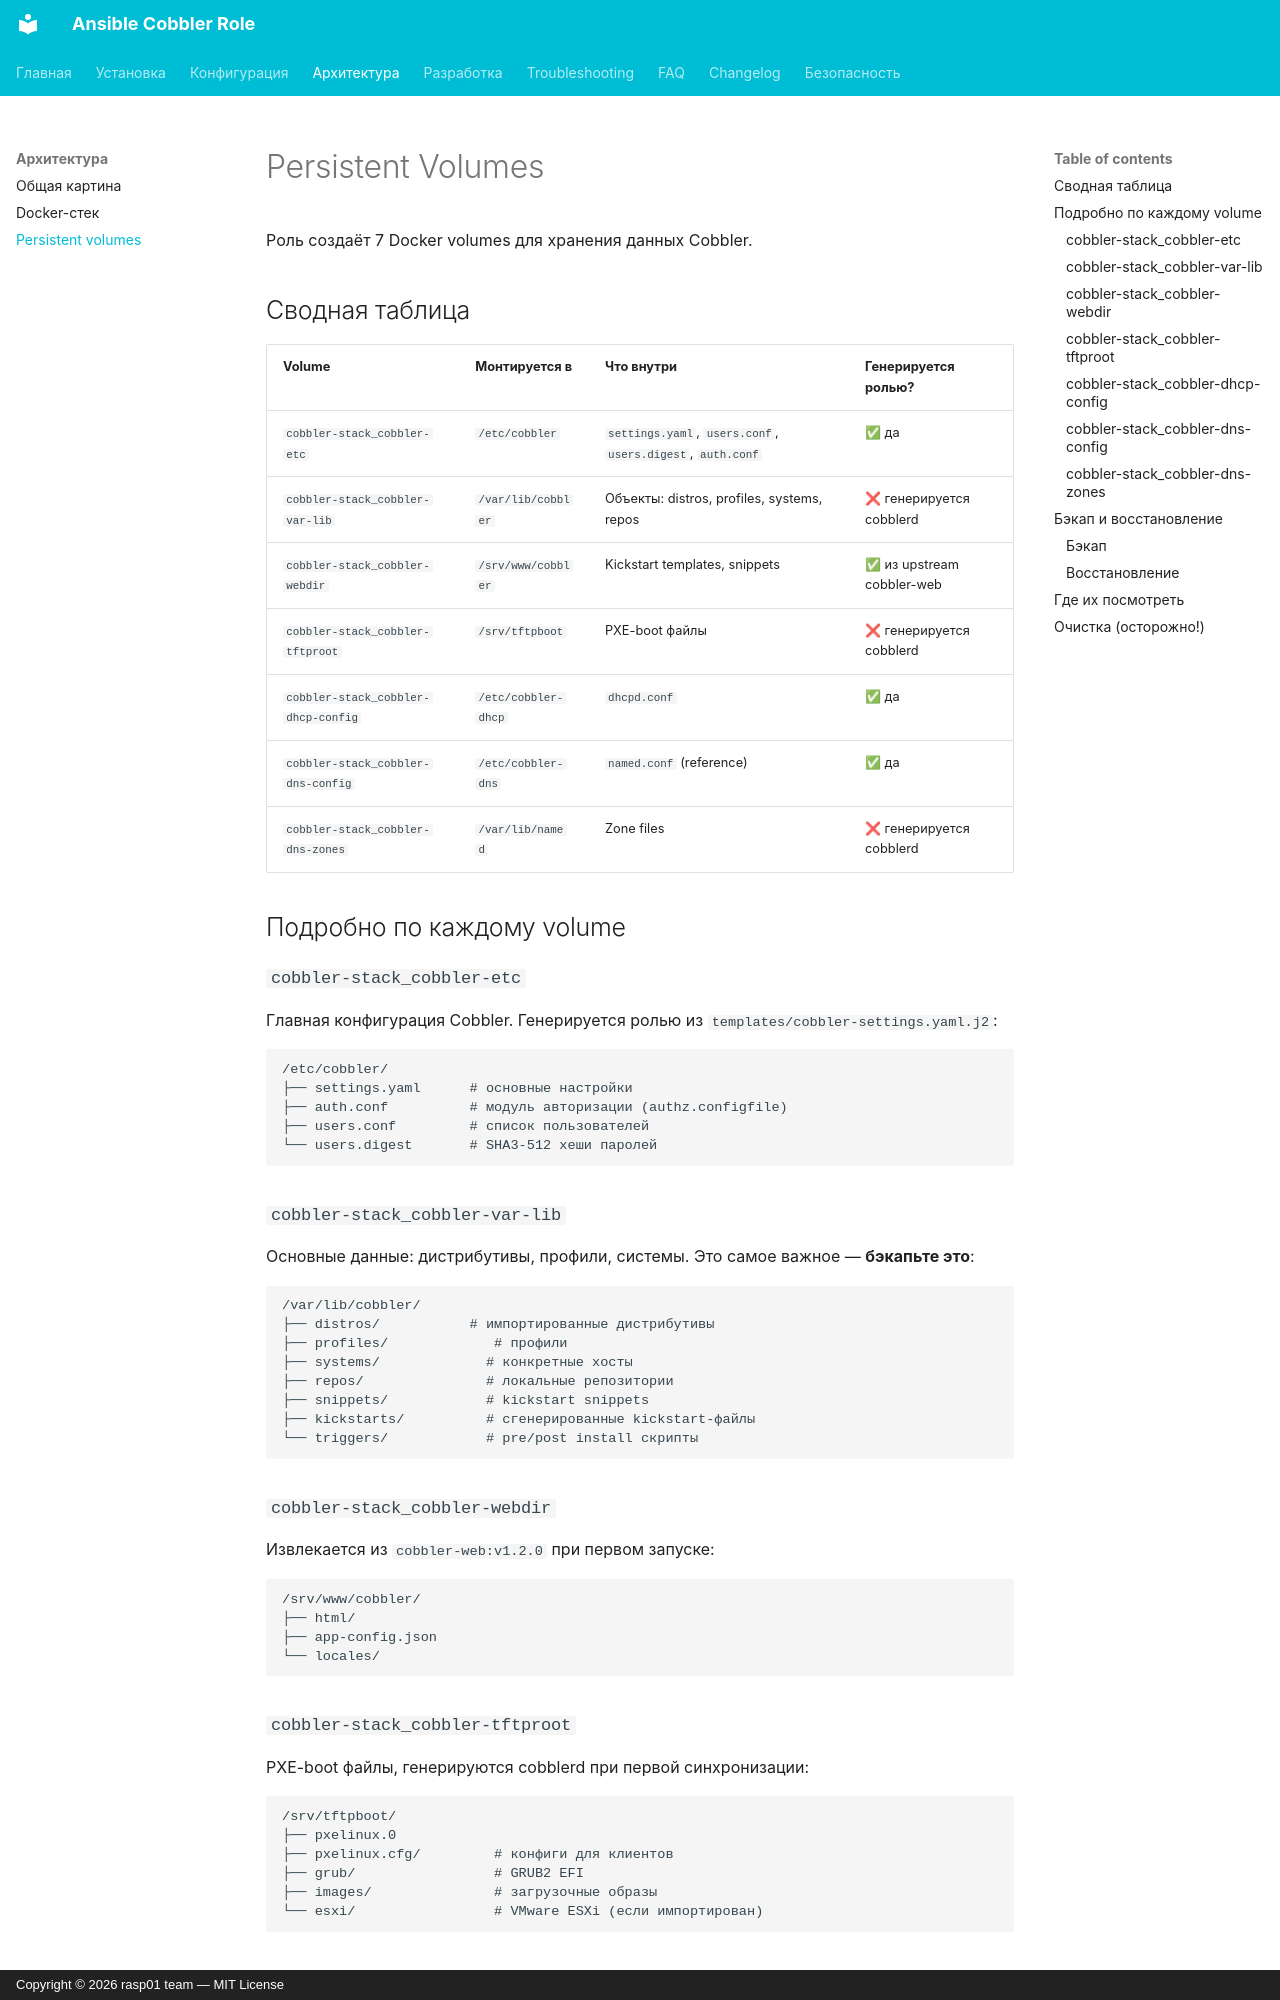

repository: kprklg/ansible-cobbler · page: architecture/volumes/index.html · generator: mkdocs · copyright: Copyright © 2026 rasp01 team — MIT License

# Persistent Volumes

Роль создаёт 7 Docker volumes для хранения данных Cobbler.

## Сводная таблица

| Volume | Монтируется в | Что внутри | Генерируется ролью? |
|---|---|---|---|
| `cobbler-stack_cobbler-etc` | `/etc/cobbler` | `settings.yaml`, `users.conf`, `users.digest`, `auth.conf` | ✅ да |
| `cobbler-stack_cobbler-var-lib` | `/var/lib/cobbler` | Объекты: distros, profiles, systems, repos | ❌ генерируется cobblerd |
| `cobbler-stack_cobbler-webdir` | `/srv/www/cobbler` | Kickstart templates, snippets | ✅ из upstream cobbler-web |
| `cobbler-stack_cobbler-tftproot` | `/srv/tftpboot` | PXE-boot файлы | ❌ генерируется cobblerd |
| `cobbler-stack_cobbler-dhcp-config` | `/etc/cobbler-dhcp` | `dhcpd.conf` | ✅ да |
| `cobbler-stack_cobbler-dns-config` | `/etc/cobbler-dns` | `named.conf` (reference) | ✅ да |
| `cobbler-stack_cobbler-dns-zones` | `/var/lib/named` | Zone files | ❌ генерируется cobblerd |

## Подробно по каждому volume

### `cobbler-stack_cobbler-etc`

Главная конфигурация Cobbler. Генерируется ролью из `templates/cobbler-settings.yaml.j2`:

```
/etc/cobbler/
├── settings.yaml      # основные настройки
├── auth.conf          # модуль авторизации (authz.configfile)
├── users.conf         # список пользователей
└── users.digest       # SHA3-512 хеши паролей
```

### `cobbler-stack_cobbler-var-lib`

Основные данные: дистрибутивы, профили, системы. Это самое важное — **бэкапьте это**:

```
/var/lib/cobbler/
├── distros/           # импортированные дистрибутивы
├── profiles/             # профили
├── systems/             # конкретные хосты
├── repos/               # локальные репозитории
├── snippets/            # kickstart snippets
├── kickstarts/          # сгенерированные kickstart-файлы
└── triggers/            # pre/post install скрипты
```

### `cobbler-stack_cobbler-webdir`

Извлекается из `cobbler-web:v1.2.0` при первом запуске:

```
/srv/www/cobbler/
├── html/
├── app-config.json
└── locales/
```
